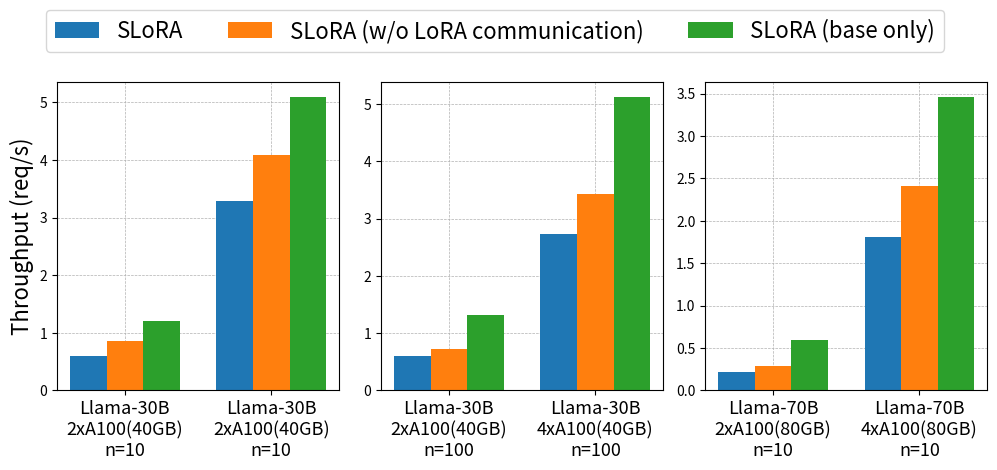

This chart was generated by the following Python code:
import numpy as np
import matplotlib.pyplot as plt

# Sample data
labels = [["Llama-30B\n2xA100(40GB)\nn=10",  "Llama-30B\n2xA100(40GB)\nn=10"],
          ["Llama-30B\n2xA100(40GB)\nn=100", "Llama-30B\n4xA100(40GB)\nn=100"],
          ["Llama-70B\n2xA100(80GB)\nn=10",  "Llama-70B\n4xA100(80GB)\nn=10"]]
groups = [[[0.60, 3.29], [0.60, 2.73], [0.22, 1.81]],
          [[0.86, 4.09], [0.73, 3.42], [0.29, 2.41]],
          [[1.21, 5.09], [1.31, 5.12], [0.60, 3.46]]]

fig, ax = plt.subplots(1, 3)
FONTSIZE = 16

for i in range(3):
    label = labels[i]
    group = [groups[k][i] for k in range(3)]
    print(label, group)
    x = np.arange(len(label)) * 6  # the label locations
    print(x)
    width = 1.5
    
    rects1 = ax[i].bar(x - width, group[0], width, label="SLoRA")
    rects2 = ax[i].bar(x, group[1], width, label="SLoRA (w/o LoRA communication)")
    rects3 = ax[i].bar(x + width, group[2], width, label="SLoRA (base only)")
    
    # Add some text for labels, title and custom x-axis tick labels, etc.
    ax[i].set_xticks(x)
    ax[i].set_xticklabels(label, fontsize=FONTSIZE - 3)
    if i == 0:
        ax[i].set_ylabel("Throughput (req/s)", fontsize=FONTSIZE)
        ax[i].legend(loc=(-0.04, 1.1), ncols=3, fontsize=FONTSIZE)
    ax[i].grid(True, which='both', linestyle='--', linewidth=0.5)
    ax[i].set_axisbelow(True)
    fig.subplots_adjust(wspace=0.15)

fig.set_size_inches((12, 4))
fig.tight_layout()
fig.savefig("tp_results.pdf", bbox_inches="tight")
plt.show()
